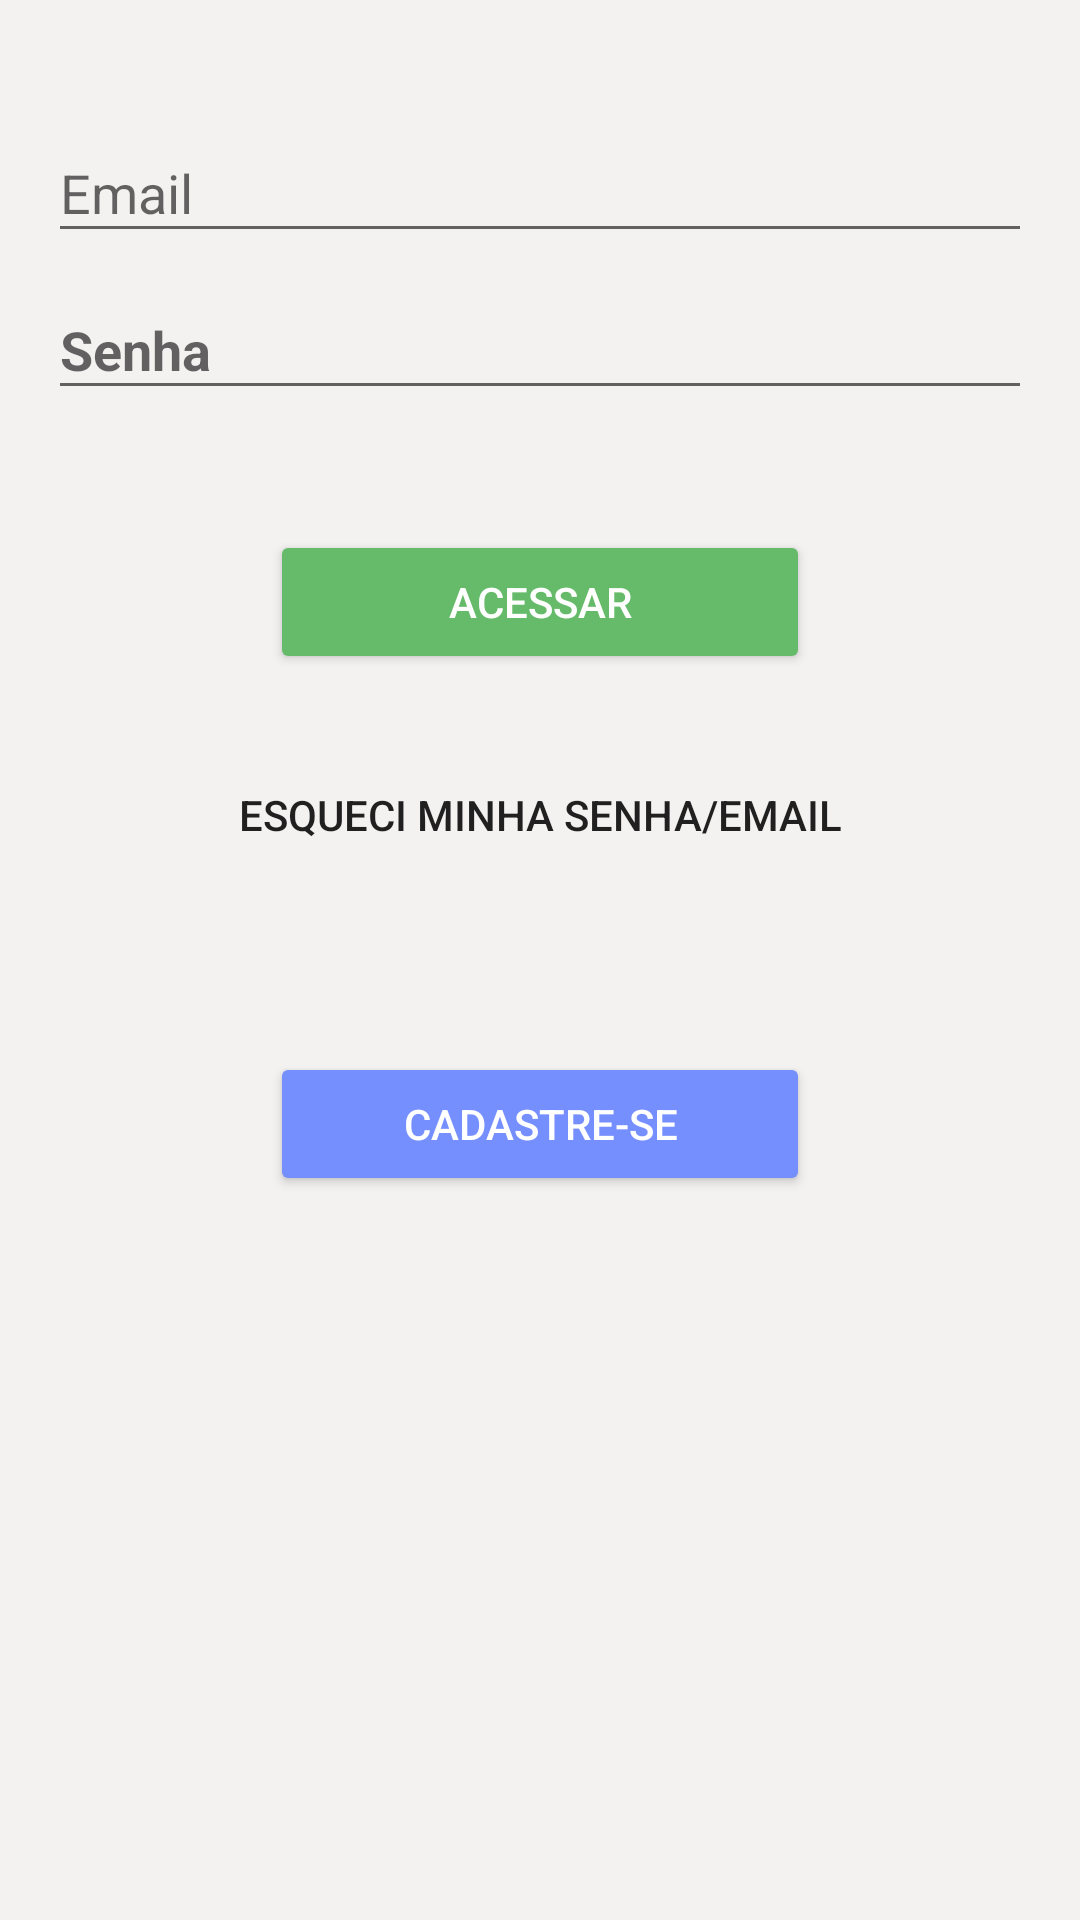

This screen was rendered from an Android layout file. Write that file and the resources it references.
<!-- AndroidManifest.xml: application theme AppTheme -->
<!-- res/layout/user_login.xml -->
<LinearLayout xmlns:android="http://schemas.android.com/apk/res/android"
    xmlns:tools="http://schemas.android.com/tools"
    android:layout_width="match_parent"
    android:layout_height="match_parent"
    xmlns:app="http://schemas.android.com/apk/res-auto"
    android:gravity="center_horizontal"
    android:orientation="vertical"
    android:paddingBottom="@dimen/activity_vertical_margin"
    android:paddingLeft="@dimen/activity_horizontal_margin"
    android:paddingRight="@dimen/activity_horizontal_margin"
    android:paddingTop="@dimen/activity_vertical_margin"
    tools:context="com.example.dehcors.teleconsultorapp.UserLogin"
    >

    
    <ProgressBar
        android:id="@+id/login_progress"
        style="?android:attr/progressBarStyleLarge"
        android:layout_width="wrap_content"
        android:layout_height="wrap_content"
        android:layout_marginBottom="8dp"
        android:visibility="gone" />


    <ScrollView
        android:id="@+id/login_form"
        android:layout_width="match_parent"
        android:layout_height="match_parent"
        android:layout_marginTop="16dp">

        <LinearLayout
            android:layout_width="match_parent"
            android:layout_height="wrap_content"
            android:orientation="vertical">

            <android.support.design.widget.TextInputLayout
                android:layout_width="match_parent"
                android:layout_height="wrap_content">

                <AutoCompleteTextView
                    android:id="@+id/userLogin_email"
                    android:layout_width="match_parent"
                    android:layout_height="wrap_content"
                    android:hint="@string/prompt_email"
                    android:inputType="textEmailAddress"
                    android:textColorHint="@color/colorSecondary" />

            </android.support.design.widget.TextInputLayout>

            <android.support.design.widget.TextInputLayout
                android:layout_width="match_parent"
                android:layout_height="wrap_content">

                <EditText
                    android:id="@+id/userLogin_senha"
                    android:layout_width="match_parent"
                    android:layout_height="wrap_content"
                    android:hint="@string/prompt_password"
                    android:imeActionId="@+id/login"
                    android:imeActionLabel="@string/action_sign_in_short"
                    android:imeOptions="actionGo"
                    android:inputType="textPassword"
                    android:maxLines="1"
                    android:textStyle="bold" />

            </android.support.design.widget.TextInputLayout>

            <Button
                android:id="@+id/userLogin_botaoAcessar"
                style="@android:style/Widget.Material.Button.Colored"
                android:layout_width="180dp"
                android:layout_height="48dp"
                android:layout_gravity="center_horizontal"
                android:layout_marginBottom="15dp"
                android:layout_marginTop="40dp"
                android:backgroundTint="@color/colorPrimary"
                android:elevation="2dp"
                android:text="@string/action_sign_in"
                 />

            <Button
                android:id="@+id/userLogin_esqueceuSenha"
                style="@android:style/Widget.Material.Light.Button.Borderless"
                android:layout_width="wrap_content"
                android:layout_height="wrap_content"
                android:layout_gravity="center"
                android:layout_marginBottom="55dp"
                android:layout_marginTop="8dp"
                android:elevation="0dp"
                android:text="@string/forgot_password" />

            <Button
                android:id="@+id/login_novaConta"
                style="@android:style/Widget.Material.Button.Colored"
                android:layout_width="180dp"
                android:layout_height="48dp"
                android:layout_gravity="center"
                android:backgroundTint="@color/colorSecondaryAccent"
                android:text="@string/create_account" />

        </LinearLayout>
    </ScrollView>
</LinearLayout>
<!-- resources referenced by this layout -->
<resources>
  <color name="colorPrimary">#66bb6a</color>
  <color name="colorSecondary">#2962ff</color>
  <color name="colorSecondaryAccent">#768fff</color>
  <dimen name="activity_horizontal_margin">16dp</dimen>
  <dimen name="activity_vertical_margin">16dp</dimen>
  <string name="action_sign_in">ACESSAR</string>
  <string name="action_sign_in_short">Sign in</string>
  <string name="create_account">CADASTRE-SE </string>
  <string name="forgot_password">Esqueci minha Senha/Email</string>
  <string name="prompt_email">Email</string>
  <string name="prompt_password">Senha </string>
  <style name="AppTheme" parent="Theme.AppCompat.Light.DarkActionBar">
          
          <item name="colorPrimary">@color/colorPrimary</item>
          <item name="colorPrimaryDark">@color/colorPrimaryDark</item>
          <item name="colorAccent">@color/link</item>
          <item name="android:windowBackground">@color/gelo</item>
          <item name="android:colorBackground">@color/gelo</item>
      </style>
  <color name="colorPrimaryDark">#338a3e</color>
  <color name="link">#08c618</color>
  <color name="gelo">#f4f1f1</color>
</resources>
